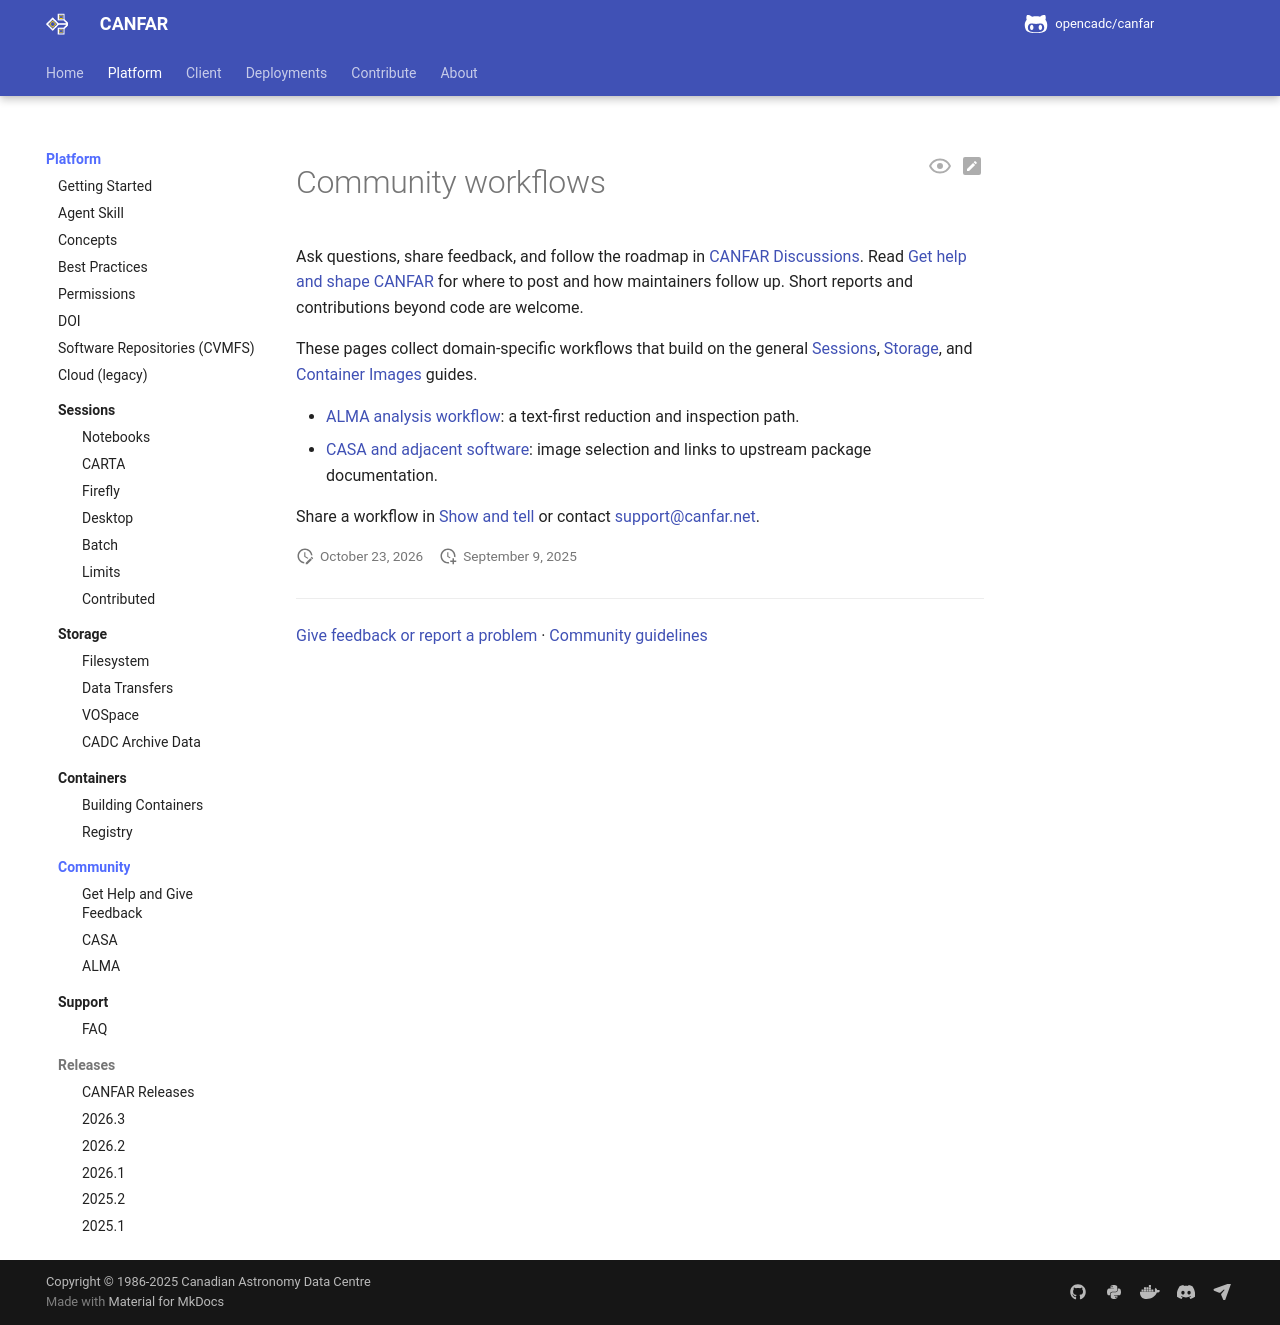

repository: opencadc/canfar · page: edge/platform/community/index.html · generator: mkdocs

<span id="canfar-community-resources"></span>

# Community workflows

Ask questions, share feedback, and follow the roadmap in
[CANFAR Discussions](https://github.com/opencadc/canfar/discussions).
Read [Get help and shape CANFAR](guidelines.md) for where to post and how
maintainers follow up. Short reports and contributions beyond code are welcome.

These pages collect domain-specific workflows that build on the general
[Sessions](../sessions/index.md), [Storage](../storage/index.md), and
[Container Images](../containers/index.md) guides.

- [ALMA analysis workflow](alma/index.md): a text-first reduction and
  inspection path.
- [CASA and adjacent software](CASA_and_more.md): image selection and links
  to upstream package documentation.

Share a workflow in [Show and tell](https://github.com/opencadc/canfar/discussions/categories/show-and-tell)
or contact [support@canfar.net](mailto:support@canfar.net).
